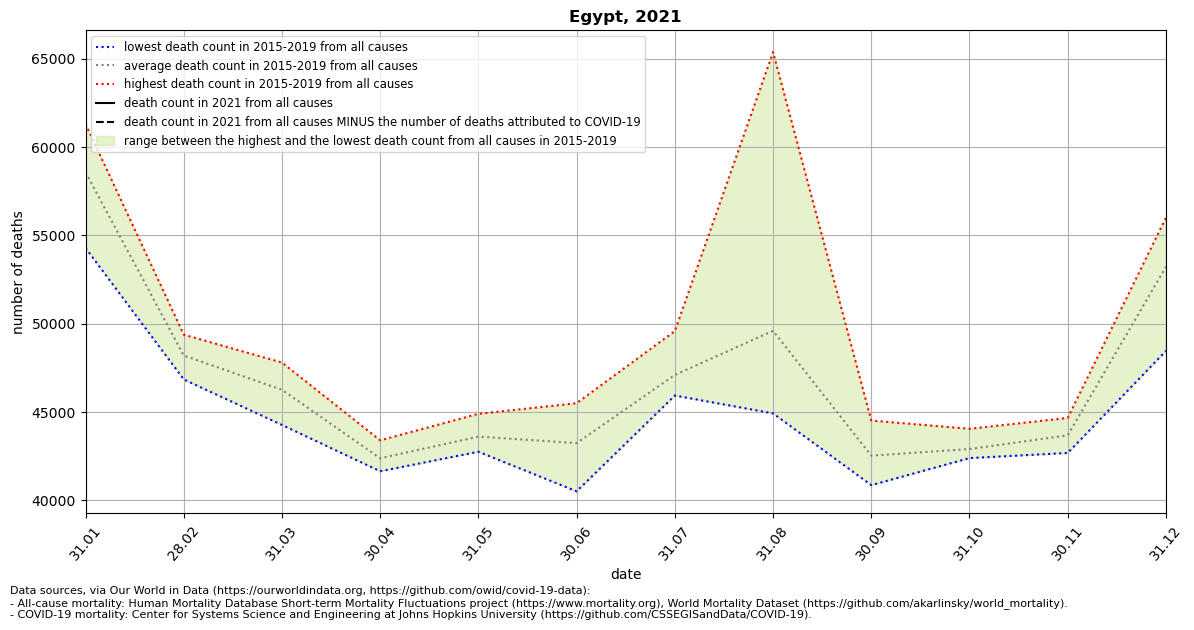

The data file committed next to this chart (first rows):
location, date, time, time_unit, deaths_2010_all_ages, deaths_2011_all_ages, deaths_2012_all_ages, deaths_2013_all_ages, deaths_2014_all_ages, deaths_2015_all_ages, deaths_2016_all_ages, deaths_2017_all_ages, deaths_2018_all_ages, deaths_2019_all_ages, deaths_2020_all_ages, deaths_2021_all_ages, new_deaths, deaths_min, deaths_max, deaths_mean, deaths_noncovid
Egypt, 2021-01-31, 1, monthly, , , , , , 59713, 58640, 58898, 54283, 61300, 57000, , 1685, 54283, 61300, 58567, 
Egypt, 2021-02-28, 2, monthly, , , , , , 47678, 49103, 47982, 46845, 49378, 49779, , 1372, 46845, 49378, 48197, 
Egypt, 2021-03-31, 3, monthly, , , , , , 46524, 44270, 45686, 47022, 47800, 48400, , 568.0, 44270, 47800, 46260, 
Egypt, 2021-04-30, 4, monthly, , , , , , 41648, 41935, 41655, 43399, 43279, 42228, , , 41648, 43399, 42383, 
Egypt, 2021-05-31, 5, monthly, , , , , , 42771, 43144, 42754, 44473, 44900, 56380, , , 42754, 44900, 43608, 
Egypt, 2021-06-30, 6, monthly, , , , , , 40798, 44891, 40513, 44510, 45500, 78777, , , 40513, 45500, 43242, 
Egypt, 2021-07-31, 7, monthly, , , , , , 46374, 45934, 49581, 46202, 47400, 61100, , , 45934, 49581, 47098, 
Egypt, 2021-08-31, 8, monthly, , , , , , 65363, 44924, 45737, 46458, 45502, 55860, , , 44924, 65363, 49597, 
Egypt, 2021-09-30, 9, monthly, , , , , , 44519, 41001, 40863, 43907, 42375, , , , 40863, 44519, 42533, 
Egypt, 2021-10-31, 10, monthly, , , , , , 42403, 42853, 42394, 44052, 42824, 46000, , , 42394, 44052, 42905, 
Egypt, 2021-11-30, 11, monthly, , , , , , 43253, 44610, 42684, 44667, 43200, , , , 42684, 44667, 43683, 
Egypt, 2021-12-31, 12, monthly, , , , , , 52835, 54843, 48461, 53942, 56000, , , , 48461, 56000, 53216, 
